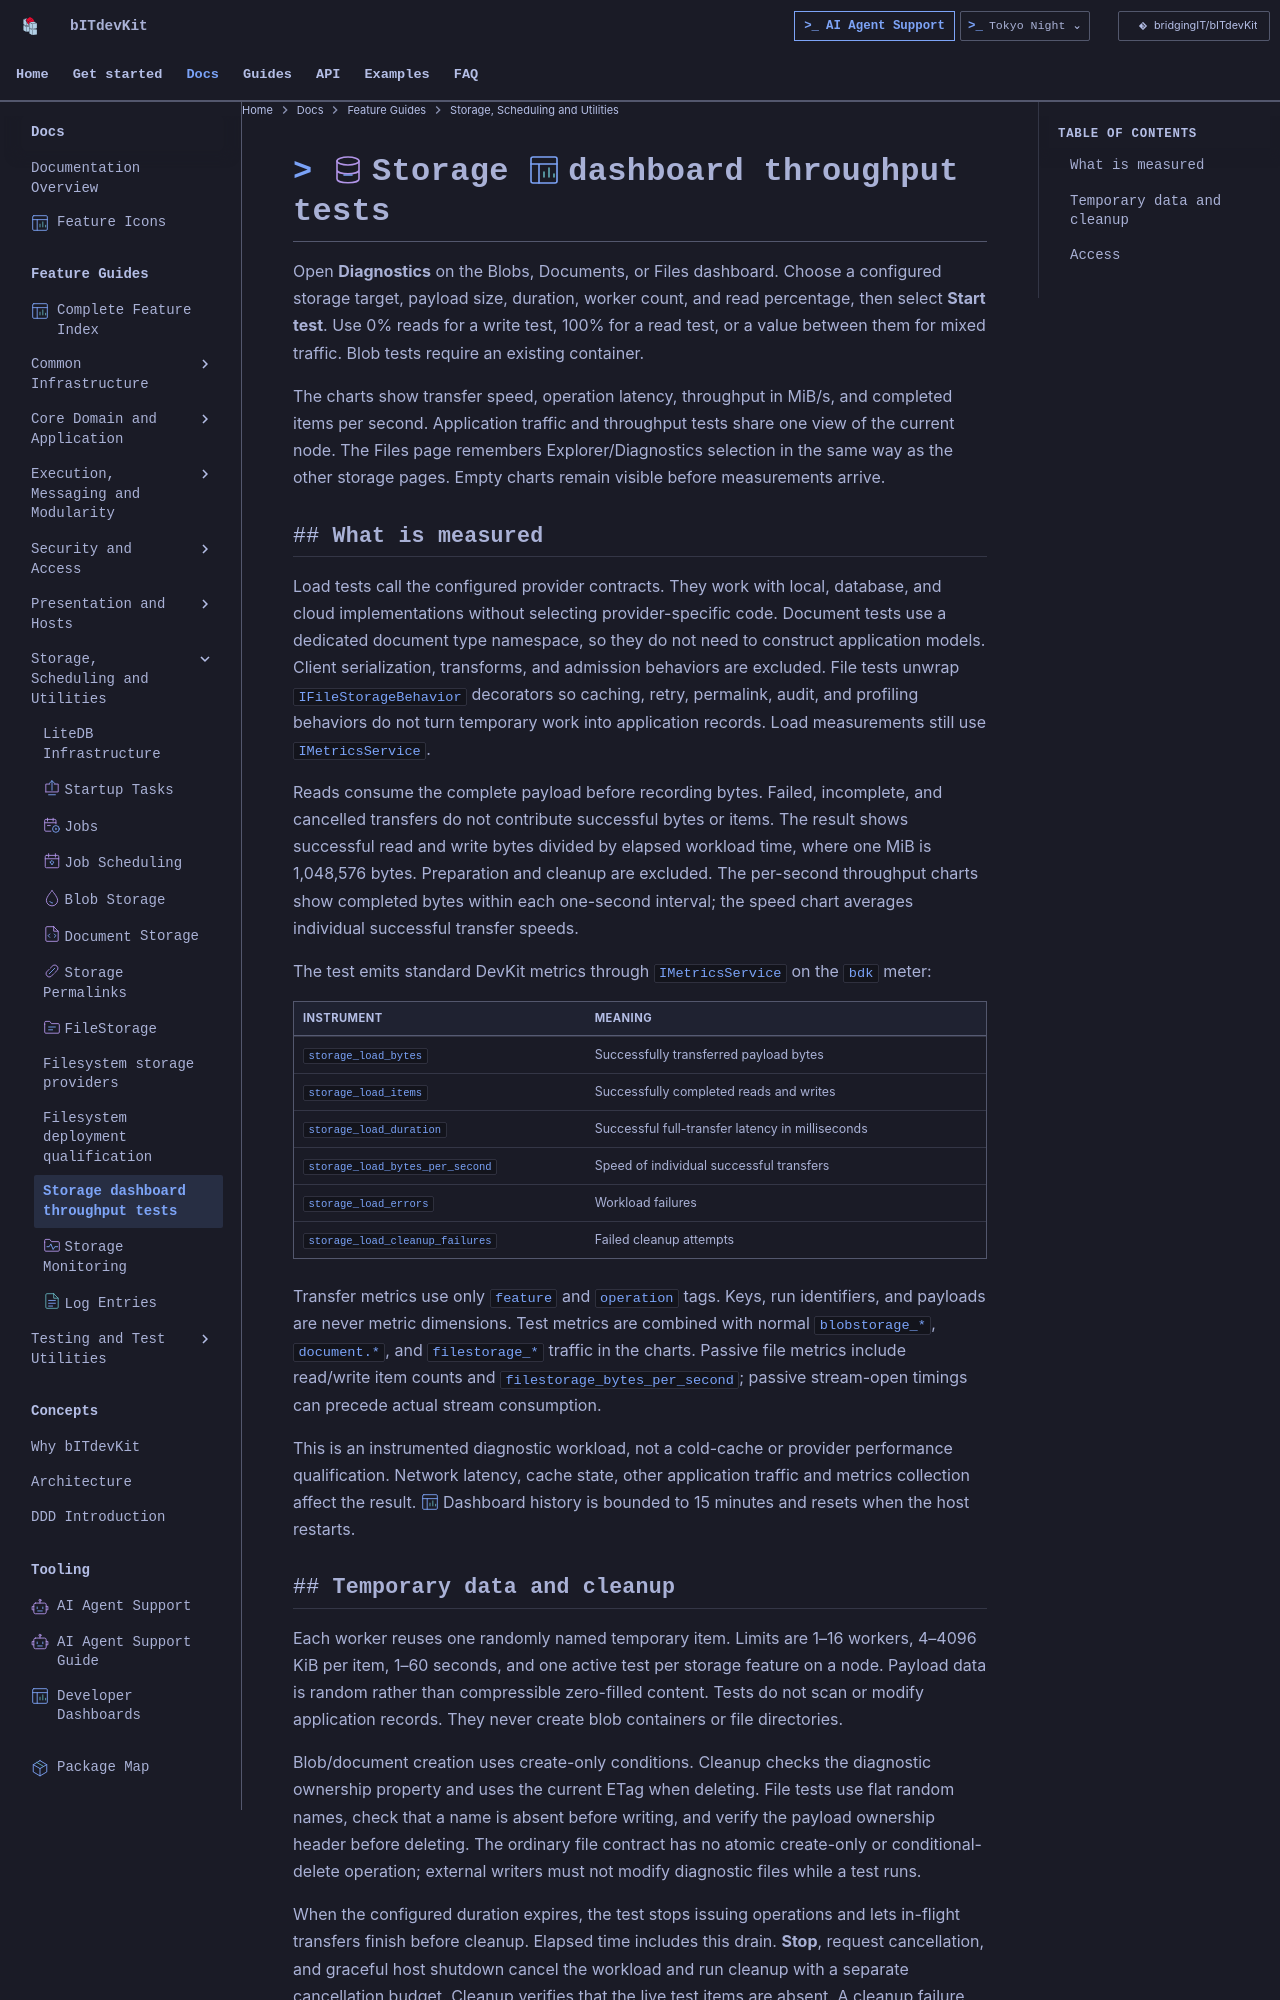

repository: BridgingIT-GmbH/bITdevKit · page: reference/storage-load-testing/index.html · generator: mkdocs

# Storage dashboard throughput tests

Open **Diagnostics** on the Blobs, Documents, or Files dashboard. Choose a configured storage target, payload size, duration, worker count, and read percentage, then select **Start test**. Use 0% reads for a write test, 100% for a read test, or a value between them for mixed traffic. Blob tests require an existing container.

The charts show transfer speed, operation latency, throughput in MiB/s, and completed items per second. Application traffic and throughput tests share one view of the current node. The Files page remembers Explorer/Diagnostics selection in the same way as the other storage pages. Empty charts remain visible before measurements arrive.

## What is measured

Load tests call the configured provider contracts. They work with local, database, and cloud implementations without selecting provider-specific code. Document tests use a dedicated document type namespace, so they do not need to construct application models. Client serialization, transforms, and admission behaviors are excluded. File tests unwrap `IFileStorageBehavior` decorators so caching, retry, permalink, audit, and profiling behaviors do not turn temporary work into application records. Load measurements still use `IMetricsService`.

Reads consume the complete payload before recording bytes. Failed, incomplete, and cancelled transfers do not contribute successful bytes or items. The result shows successful read and write bytes divided by elapsed workload time, where one MiB is 1,048,576 bytes. Preparation and cleanup are excluded. The per-second throughput charts show completed bytes within each one-second interval; the speed chart averages individual successful transfer speeds.

The test emits standard DevKit metrics through `IMetricsService` on the `bdk` meter:

| Instrument | Meaning |
| --- | --- |
| `storage_load_bytes` | Successfully transferred payload bytes |
| `storage_load_items` | Successfully completed reads and writes |
| `storage_load_duration` | Successful full-transfer latency in milliseconds |
| `storage_load_bytes_per_second` | Speed of individual successful transfers |
| `storage_load_errors` | Workload failures |
| `storage_load_cleanup_failures` | Failed cleanup attempts |

Transfer metrics use only `feature` and `operation` tags. Keys, run identifiers, and payloads are never metric dimensions. Test metrics are combined with normal `blobstorage_*`, `document.*`, and `filestorage_*` traffic in the charts. Passive file metrics include read/write item counts and `filestorage_bytes_per_second`; passive stream-open timings can precede actual stream consumption.

This is an instrumented diagnostic workload, not a cold-cache or provider performance qualification. Network latency, cache state, other application traffic and metrics collection affect the result. Dashboard history is bounded to 15 minutes and resets when the host restarts.
